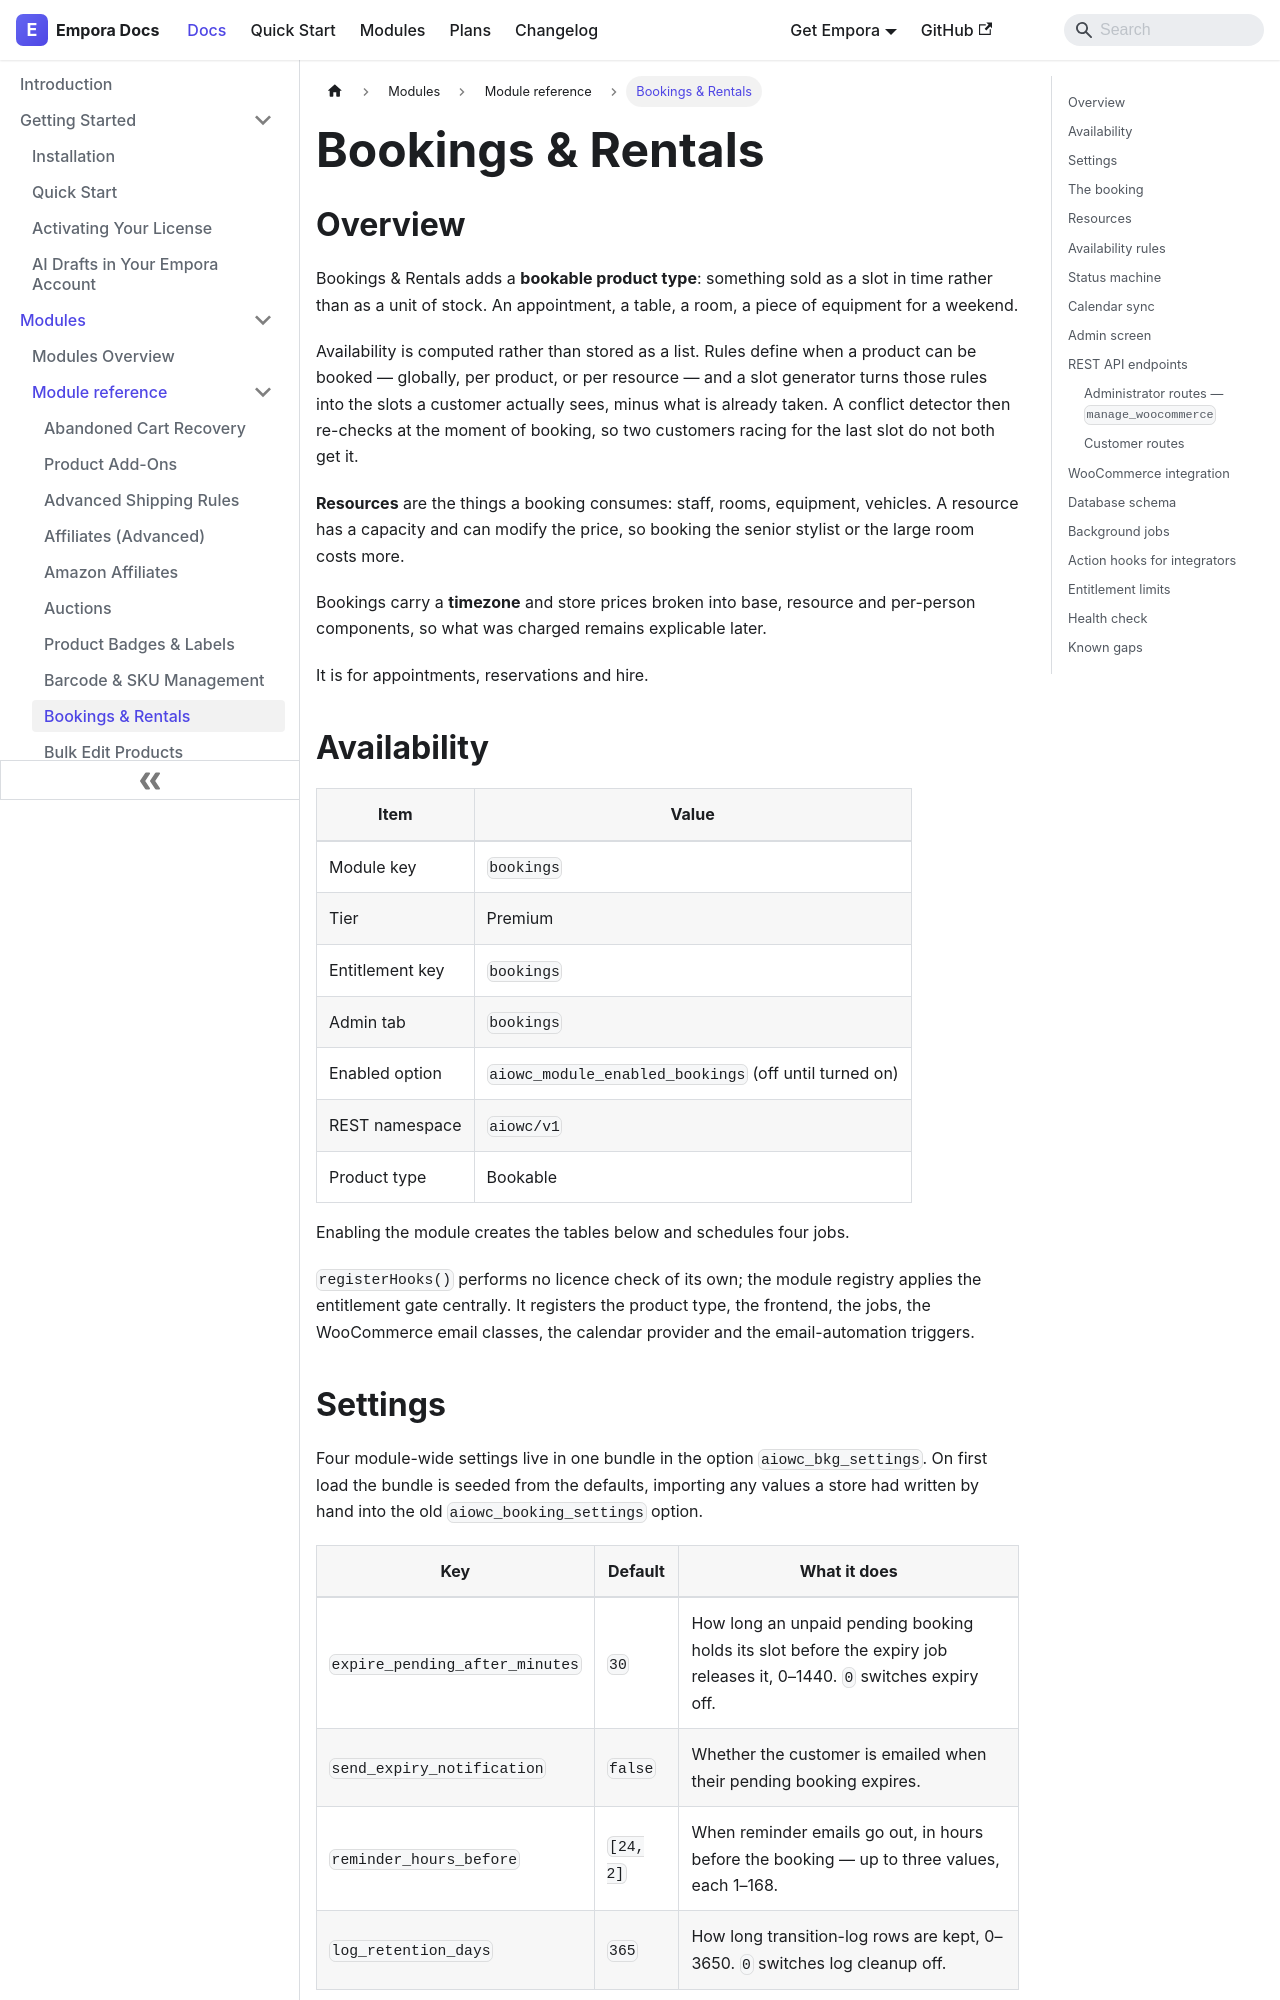

repository: aoneahsan/empora-for-woocommerce-docs · page: modules/reference/bookings.html · generator: docusaurus

---
id: bookings
title: "Bookings & Rentals"
description: "Bookable products with computed availability, staff, room and equipment resources, per-booking timezones, a guarded status machine and optional calendar sync."
keywords:
  - woocommerce bookings
  - appointment booking
  - booking resources
  - availability rules
format: md
---
## Overview

Bookings & Rentals adds a **bookable product type**: something sold as a slot in time rather than as a unit of stock. An appointment, a table, a room, a piece of equipment for a weekend.

Availability is computed rather than stored as a list. Rules define when a product can be booked — globally, per product, or per resource — and a slot generator turns those rules into the slots a customer actually sees, minus what is already taken. A conflict detector then re-checks at the moment of booking, so two customers racing for the last slot do not both get it.

**Resources** are the things a booking consumes: staff, rooms, equipment, vehicles. A resource has a capacity and can modify the price, so booking the senior stylist or the large room costs more.

Bookings carry a **timezone** and store prices broken into base, resource and per-person components, so what was charged remains explicable later.

It is for appointments, reservations and hire.

## Availability

| Item            | Value                                                        |
| --------------- | -------------------------------------------------------------- |
| Module key      | `bookings`                                                    |
| Tier            | Premium                                                       |
| Entitlement key | `bookings`                                                    |
| Admin tab       | `bookings`                                                    |
| Enabled option  | `aiowc_module_enabled_bookings` (off until turned on)         |
| REST namespace  | `aiowc/v1`                                                    |
| Product type    | Bookable                                                      |

Enabling the module creates the tables below and schedules four jobs.

`registerHooks()` performs no licence check of its own; the module registry applies the entitlement gate centrally. It registers the product type, the frontend, the jobs, the WooCommerce email classes, the calendar provider and the email-automation triggers.
